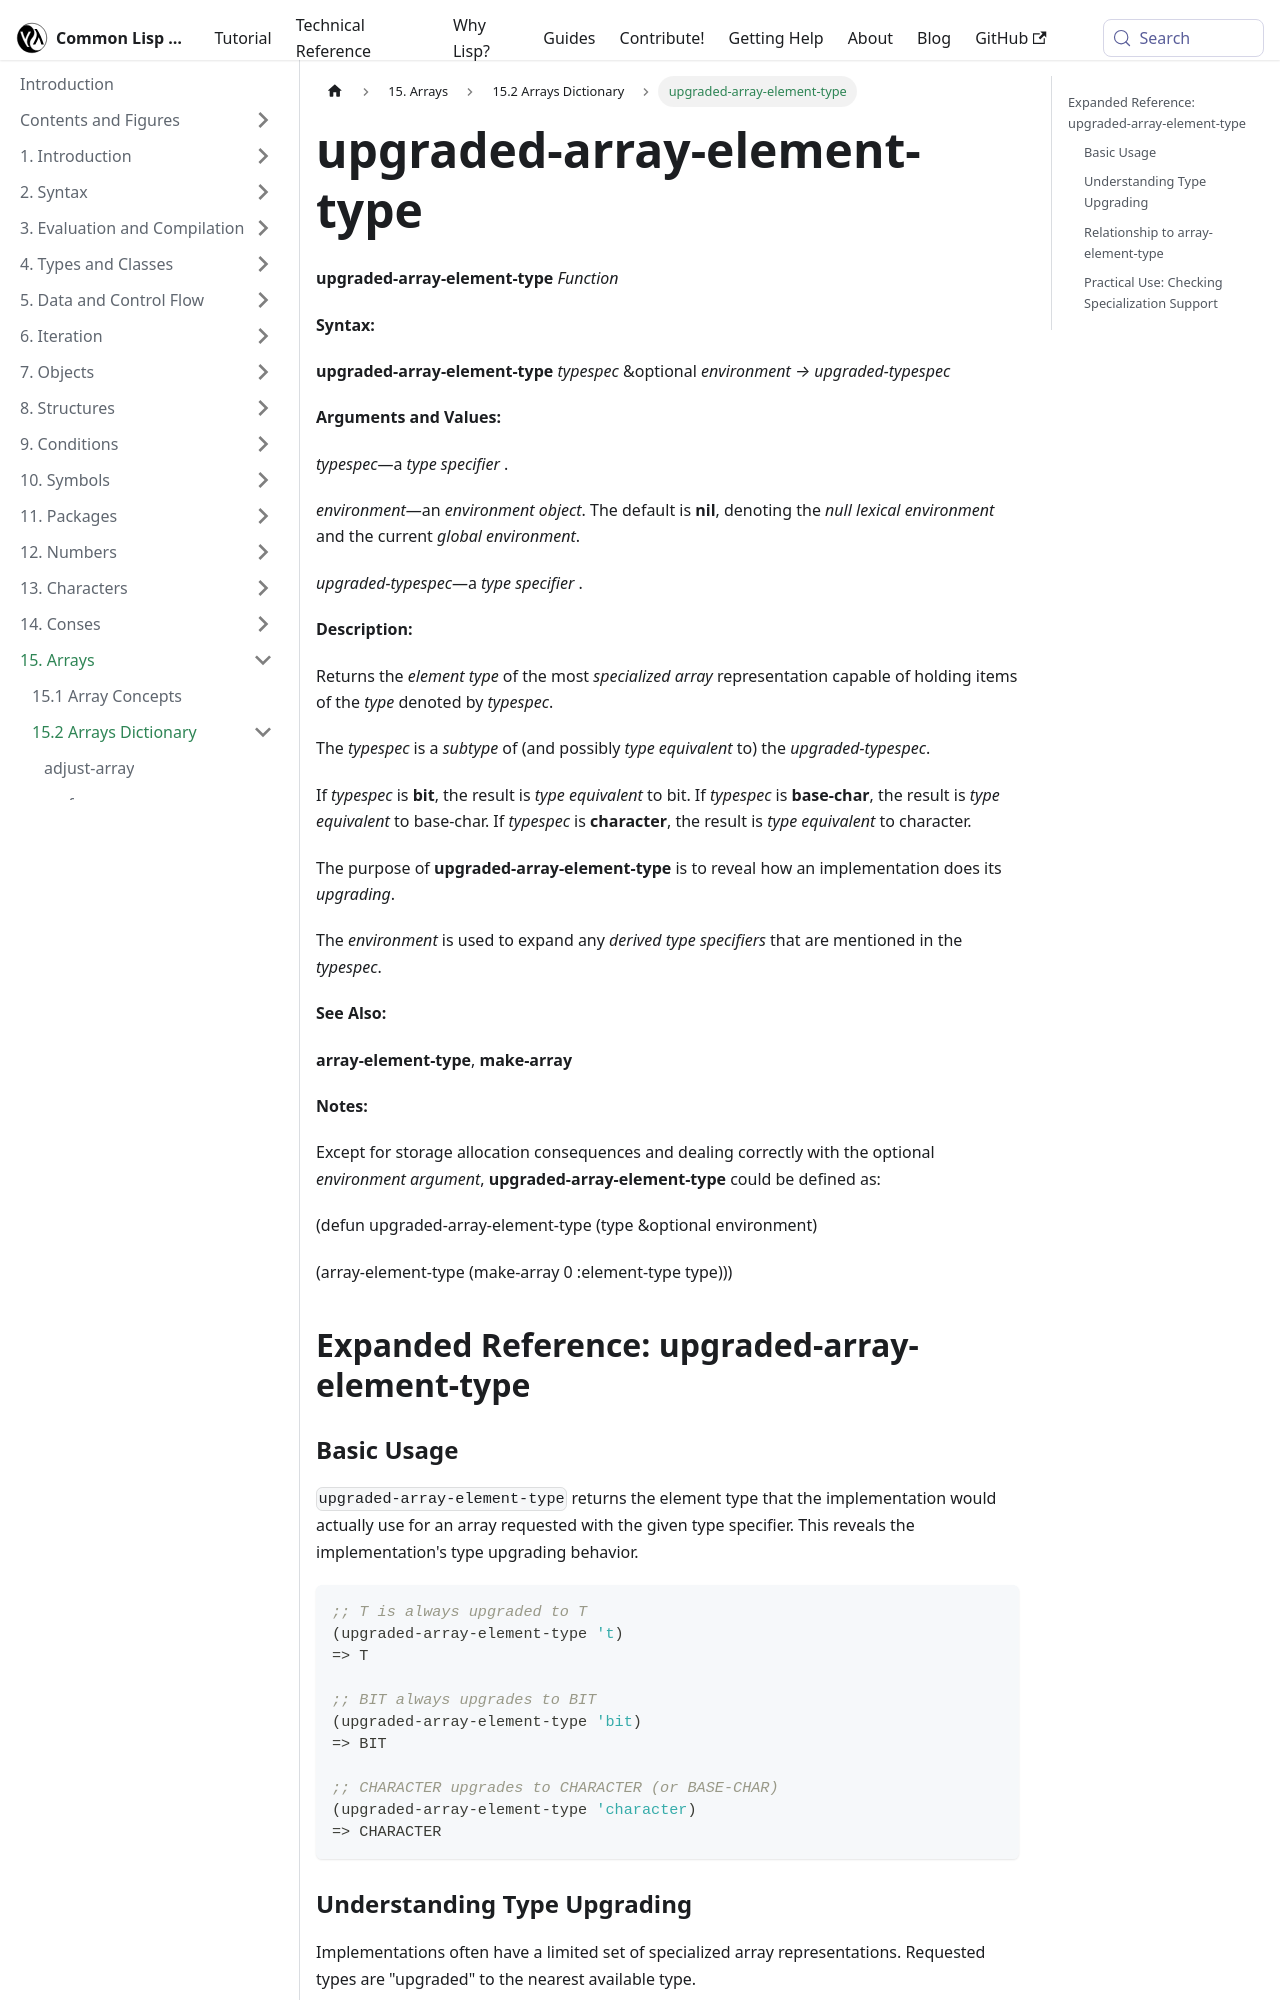

repository: lisp-docs/cl-language-reference · page: chap-15/bf-c-dictionary/upgraded-array-element-type_function.html · generator: docusaurus

---
title: "upgraded-array-element-type"
---

# upgraded-array-element-type

import UpgradedArrayElementTypeFunction from './_upgraded-array-element-type_function.md';

<UpgradedArrayElementTypeFunction />

## Expanded Reference: upgraded-array-element-type

### Basic Usage

`upgraded-array-element-type` returns the element type that the implementation would actually use for an array requested with the given type specifier. This reveals the implementation's type upgrading behavior.

```lisp
;; T is always upgraded to T
(upgraded-array-element-type 't)
=> T

;; BIT always upgrades to BIT
(upgraded-array-element-type 'bit)
=> BIT

;; CHARACTER upgrades to CHARACTER (or BASE-CHAR)
(upgraded-array-element-type 'character)
=> CHARACTER
```
